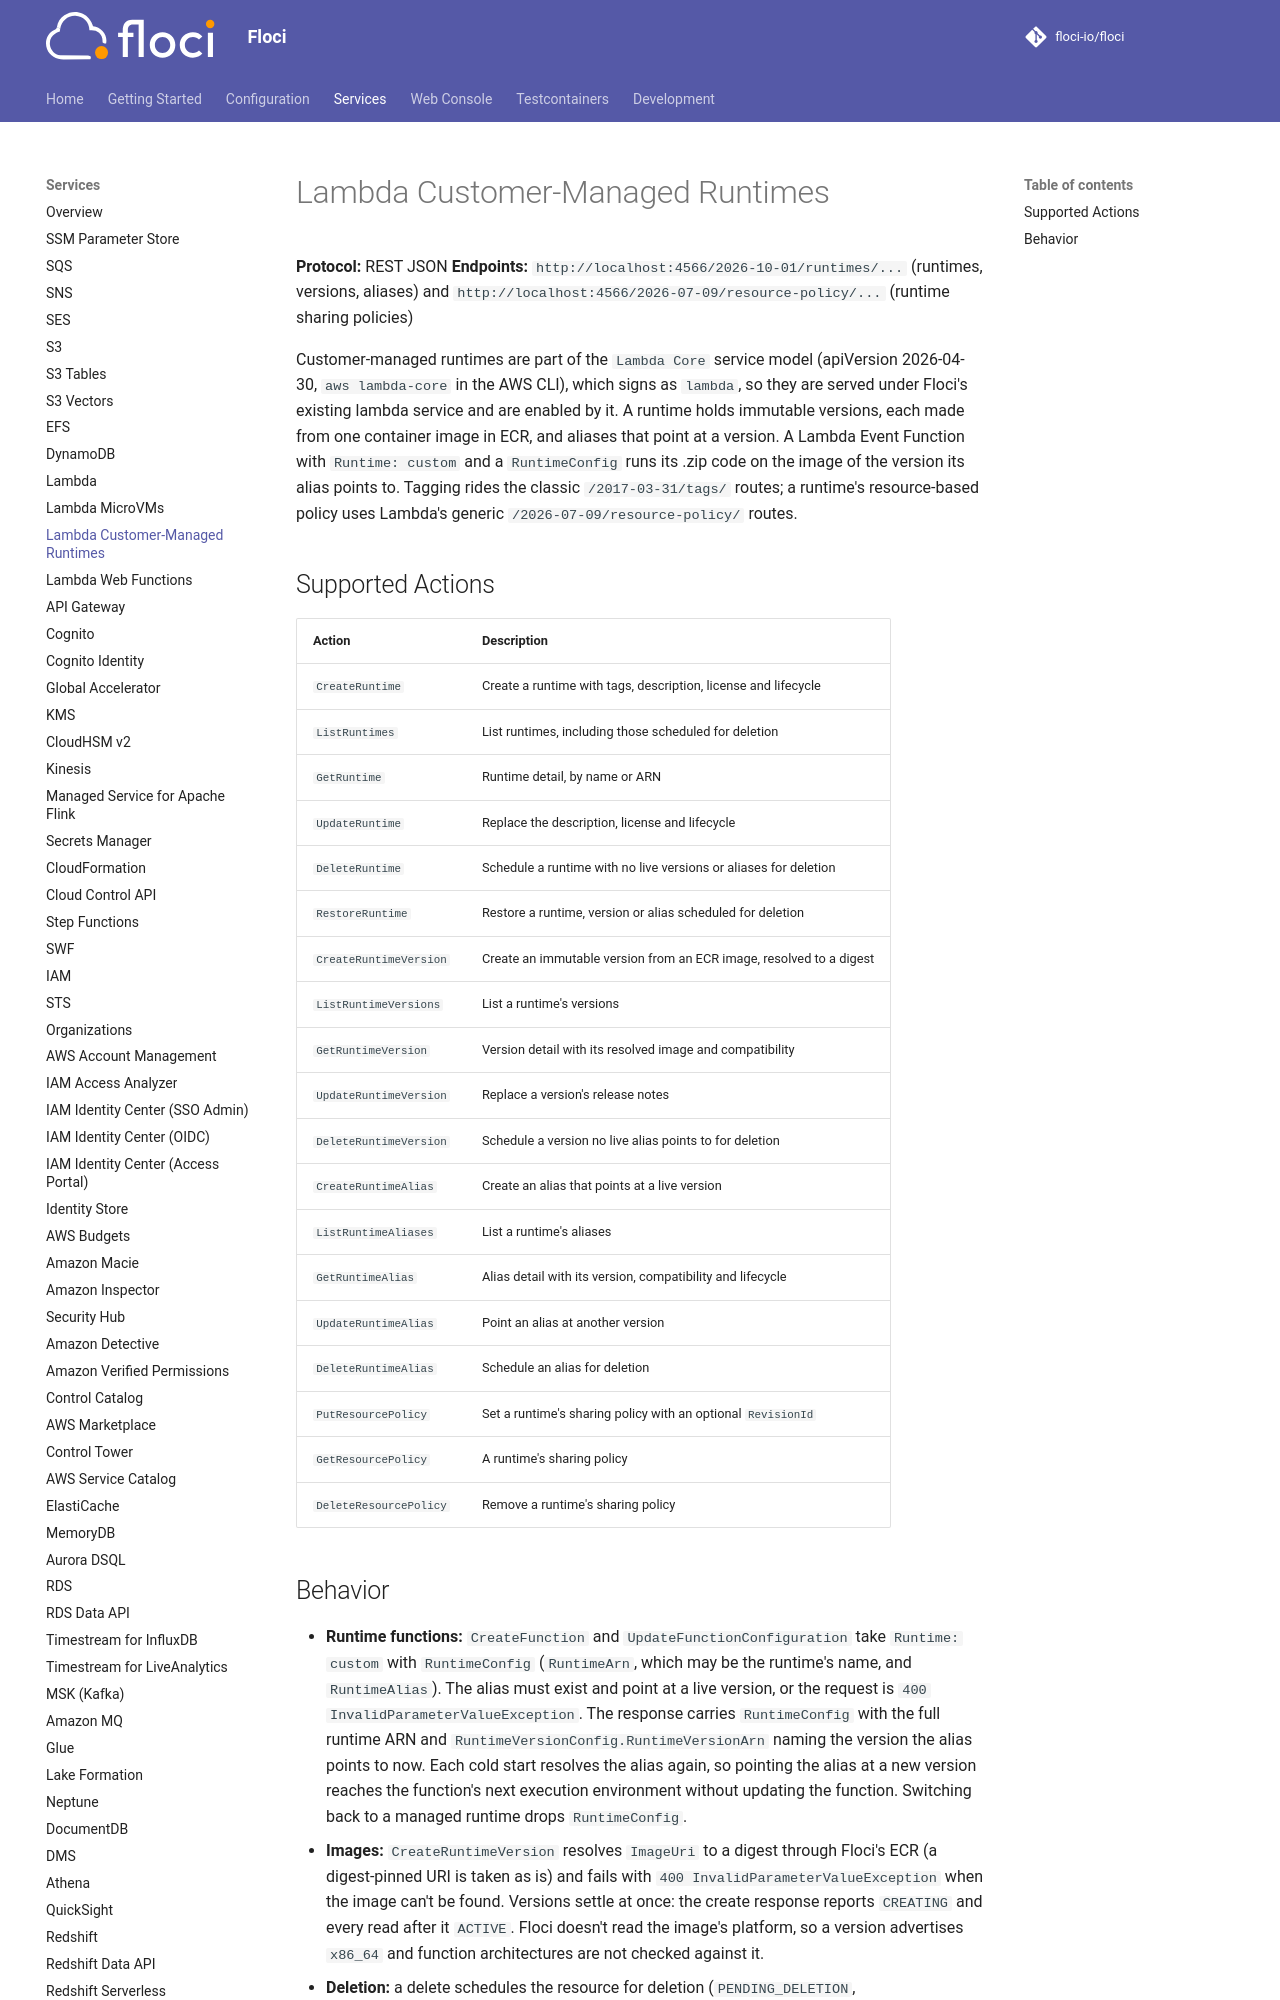

repository: alchemy-run/floci · page: services/lambda-runtimes/index.html · generator: mkdocs

# Lambda Customer-Managed Runtimes

**Protocol:** REST JSON
**Endpoints:** `http://localhost:4566/2026-10-01/runtimes/...` (runtimes, versions, aliases) and `http://localhost:4566/2026-07-09/resource-policy/...` (runtime sharing policies)

Customer-managed runtimes are part of the `Lambda Core` service model (apiVersion 2026-04-30, `aws lambda-core` in the AWS CLI), which signs as `lambda`, so they are served under Floci's existing lambda service and are enabled by it. A runtime holds immutable versions, each made from one container image in ECR, and aliases that point at a version. A Lambda Event Function with `Runtime: custom` and a `RuntimeConfig` runs its .zip code on the image of the version its alias points to. Tagging rides the classic `/2017-03-31/tags/` routes; a runtime's resource-based policy uses Lambda's generic `/2026-07-09/resource-policy/` routes.
